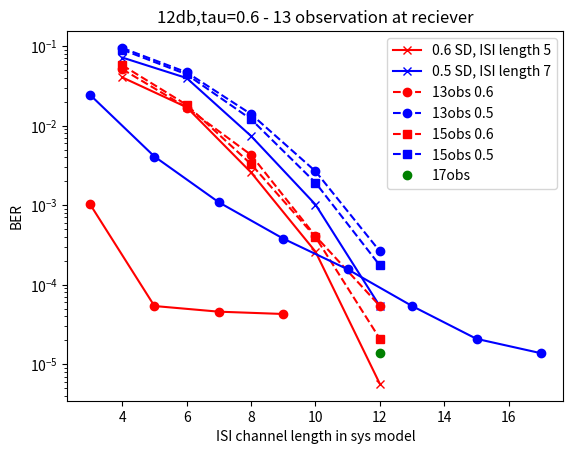

The matplotlib source for this figure:
import matplotlib.pyplot as plt



rng = range(4,13,2)

uncoded6_SD = [0.0404, 0.017024793388429754, 0.002578268876611418, 0.00026040995230114736, 5.66213743e-06]
uncoded5_SD = [0.07172414, 0.03961905, 0.00739927, 0.00101771, 5.36256457e-05]



# 13 obs
obs13_6=[0.051219512195121955,0.016880081300813005,0.004278455284552845,0.0004085365853658537,5.397148676171079e-05]
obs13_5=[0.09470468431771893,0.04675152749490835,0.013951120162932791,0.0026680244399185336,0.00026272912423625254]

# 15 obs
obs15_6=[0.057433808553971476,0.018228105906313647,0.0032790224032586564,0.0003971486761710794,2.0875763747454175e-05]
obs15_5=[0.09010204081632653,0.04408163265306122,0.012030612244897957,0.0019183673469387757,0.00017448979591836735]




plt.yscale("log")
plt.xlabel("Eb/N0")
plt.ylabel("BER")
plt.plot(rng,uncoded6_SD,'rx-')
plt.plot(rng,uncoded5_SD,'bx-')
plt.plot(rng,obs13_6,'ro--')
plt.plot(rng,obs13_5,'bo--')
plt.plot(rng,obs15_6,'rs--')
plt.plot(rng,obs15_5,'bs--')
plt.plot([12],1.3775510204081633e-05,'go')
plt.legend(['0.6 SD, ISI length 5','0.5 SD, ISI length 7',
            '13obs 0.6','13obs 0.5',
            '15obs 0.6','15obs 0.5','17obs'])
plt.show()

# number of cluster points: 131072
# cluster points shape (131072, 13)
# 6.758130081300814e-05

# number of cluster points: 524288
# cluster points shape (524288, 15)
# 2.0875763747454175e-05

# number of cluster points: 2097152
# cluster points shape (2097152, 17)
# 1.3775510204081633e-05

plt.title('12db, tau=0.6, ISI length=5')
plt.yscale("log")
plt.xlabel("Observation at reciver")
plt.ylabel("BER")
plt.plot(range(3,19,2), [0.02438128772635815,0.004087701612903226,0.0010858585858585857, 0.0003795546558704453,
                         0.00015618661257606493, 5.397148676171079e-05, 2.0875763747454175e-05,1.3775510204081633e-05],'bo-')

plt.show()


plt.title('12db,tau=0.6 - 13 observation at reciever')
plt.yscale("log")
plt.xlabel("ISI channel length in sys model")
plt.ylabel("BER")
plt.plot([3,5,7,9],[0.0010289046653144016, 5.397148676171079e-05, 4.5824847250509165e-05, 4.2857142857142856e-05],'ro-')
plt.show()